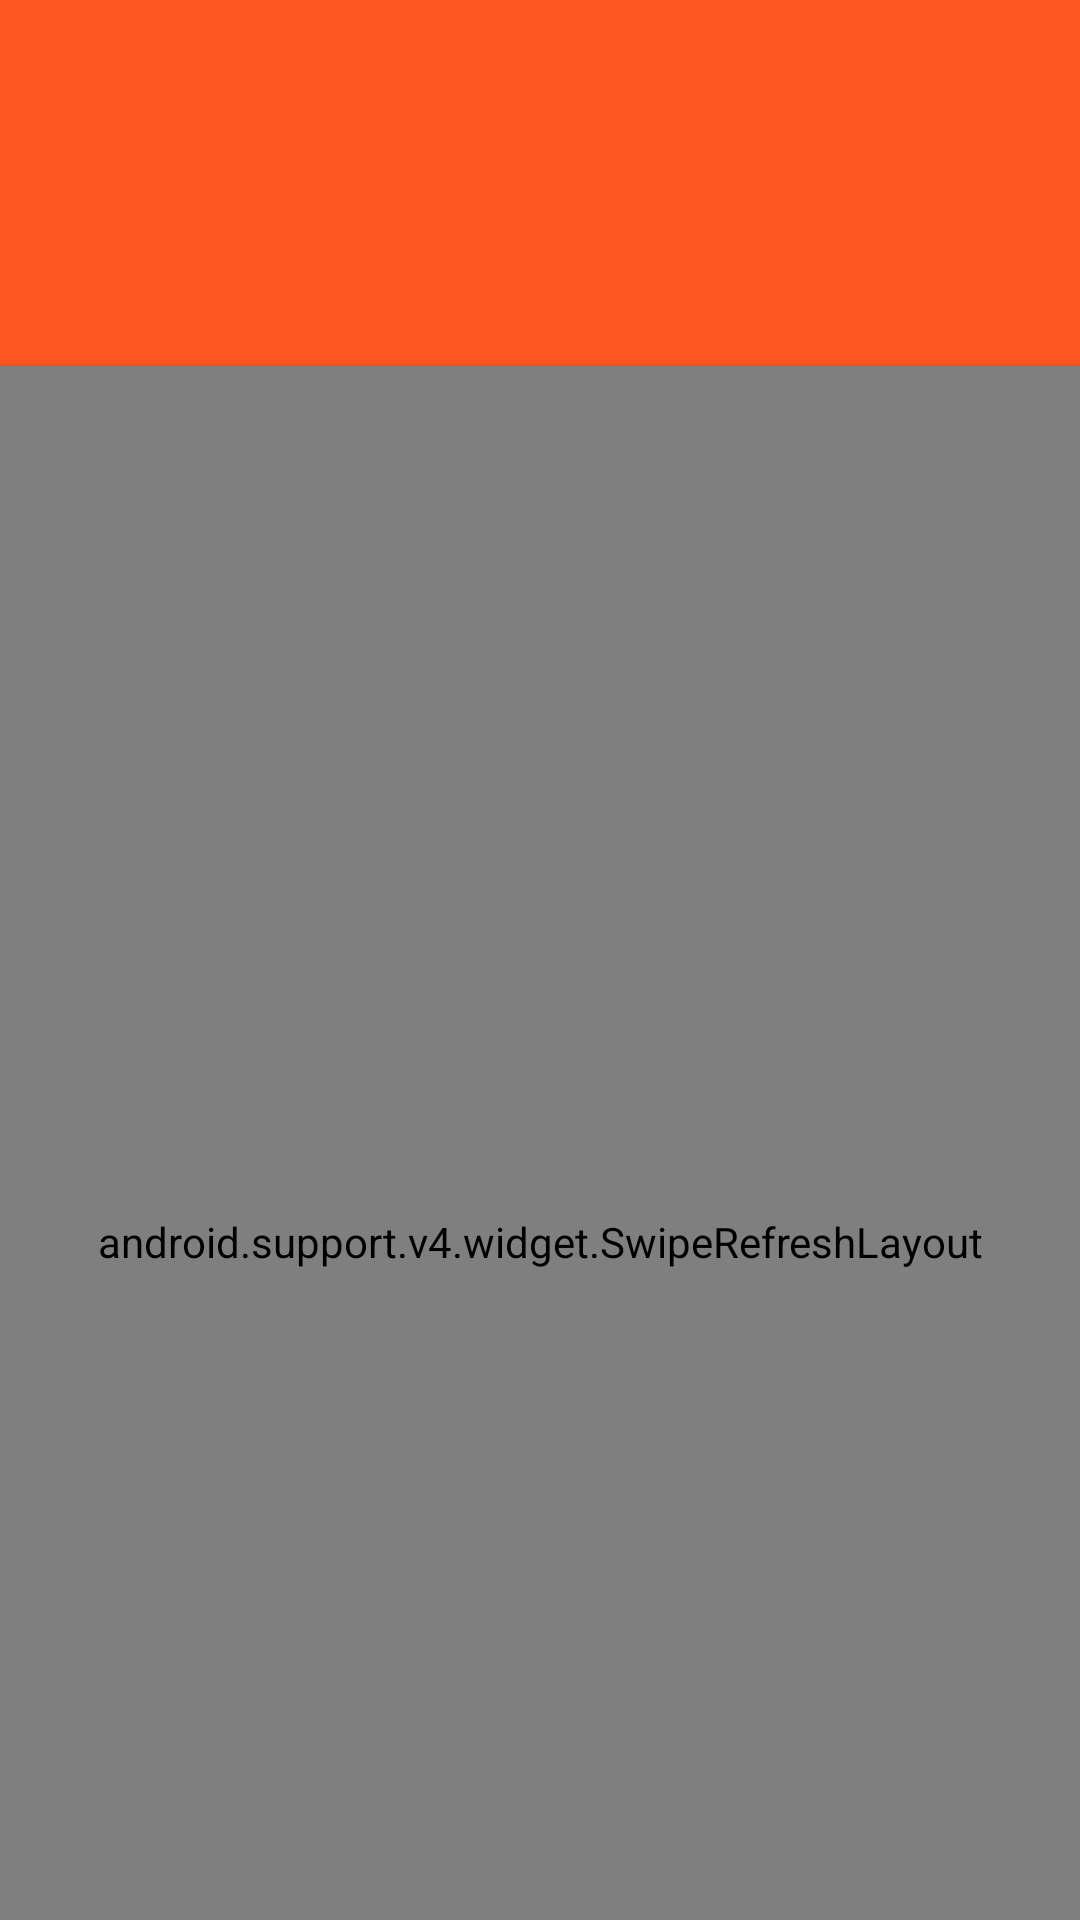

Here is an Android app screen rendered from its layout file. Give the layout XML and the strings, colors and styles it references.
<!-- AndroidManifest.xml: application theme Theme.Material -->
<!-- res/layout/activity_article_list.xml -->
<android.support.design.widget.CoordinatorLayout
    xmlns:android="http://schemas.android.com/apk/res/android"
    xmlns:app="http://schemas.android.com/apk/res-auto"
    android:layout_width="match_parent"
    android:layout_height="match_parent">

    <android.support.design.widget.AppBarLayout
        android:id="@+id/toolbar_container"
        android:layout_width="match_parent"
        android:layout_height="122dp"
        android:background="@color/theme_primary"
        app:elevation="@dimen/app_bar_elevation">

        <android.support.design.widget.CollapsingToolbarLayout
            android:layout_width="match_parent"
            android:layout_height="match_parent"
            app:layout_scrollFlags="scroll|exitUntilCollapsed">

            <android.support.v7.widget.Toolbar
                android:layout_height="?attr/actionBarSize"
                android:layout_width="match_parent"
                android:layout_gravity="bottom"
                app:layout_collapseMode="pin">

                <ImageView
                    android:layout_width="wrap_content"
                    android:layout_height="wrap_content"
                    android:src="@drawable/logo"
                    android:contentDescription="@string/app_name"/>

            </android.support.v7.widget.Toolbar>

        </android.support.design.widget.CollapsingToolbarLayout>

    </android.support.design.widget.AppBarLayout>

    <android.support.v4.widget.SwipeRefreshLayout
        android:id="@+id/swipe_refresh_layout"
        android:layout_width="match_parent"
        android:layout_height="match_parent"
        android:elevation="@dimen/refresh_elevation"
        app:layout_behavior="@string/appbar_scrolling_view_behavior">

        <android.support.v7.widget.RecyclerView
            android:id="@+id/recycler_view"
            android:layout_width="match_parent"
            android:layout_height="match_parent"
            android:clipToPadding="false"
            android:scrollbarStyle="outsideOverlay"
            android:paddingLeft="@dimen/list_side_margin"
            android:paddingStart="@dimen/list_side_margin"
            android:paddingRight="@dimen/list_side_margin"
            android:paddingEnd="@dimen/list_side_margin"
            android:paddingBottom="28dp" />

    </android.support.v4.widget.SwipeRefreshLayout>

</android.support.design.widget.CoordinatorLayout>
<!-- resources referenced by this layout -->
<resources>
  <color name="theme_primary">@color/deep_orange_500</color>
  <dimen name="app_bar_elevation">4dp</dimen>
  <dimen name="list_side_margin">4dp</dimen>
  <dimen name="refresh_elevation">3dp</dimen>
  <string name="app_name">XYZ Reader</string>
  <style name="Theme.Material" parent="Theme.AppCompat.Light.NoActionBar">
          <item name="android:colorPrimary">@color/theme_primary</item>
          <item name="android:colorPrimaryDark">@color/theme_primary_dark</item>
          <item name="android:colorAccent">@color/theme_accent</item>
  
          <item name="android:windowActivityTransitions">true</item>
          <item name="android:windowContentTransitions">true</item>
  
      </style>
  <color name="deep_orange_500">#FF5722</color>
  <color name="theme_primary_dark">@color/deep_orange_700</color>
  <color name="theme_accent">@color/light_blue_200</color>
  <color name="deep_orange_700">#E64A19</color>
  <color name="light_blue_200">#40C4FF</color>
</resources>
